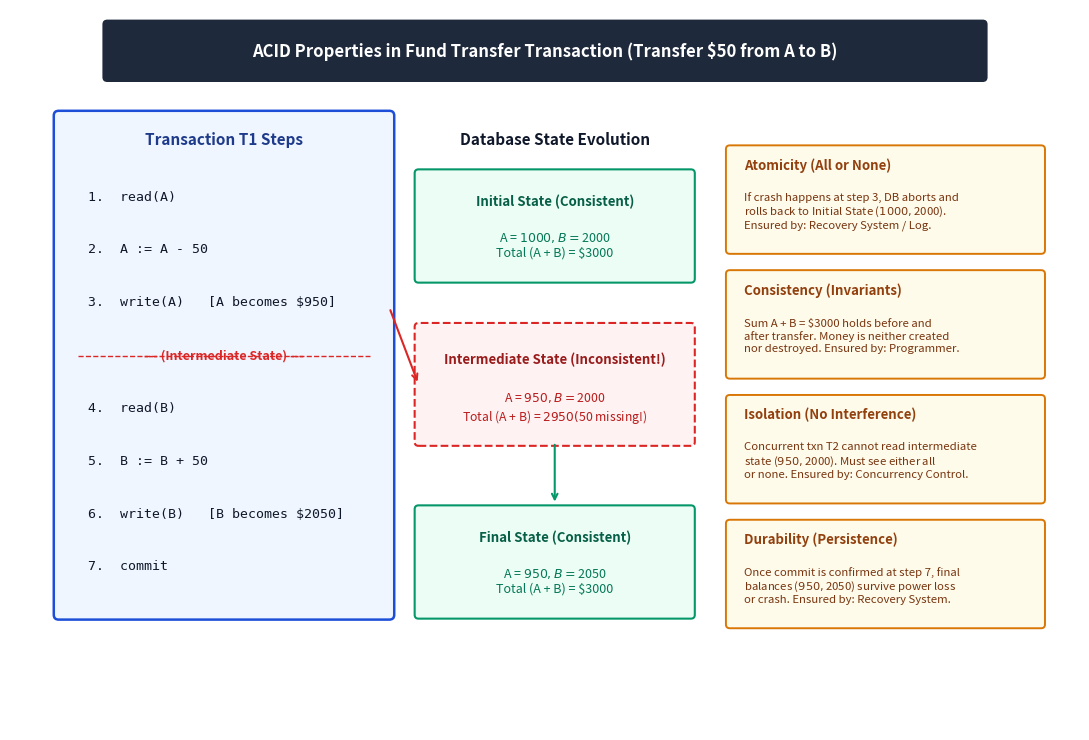

This figure's Python source:
"""
Generates T09_2018_Q4b_acid_transfer.jpg
Illustrates the ACID properties using the $50 bank fund transfer transaction:
T1: read(A) -> A:=A-50 -> write(A) -> read(B) -> B:=B+50 -> write(B) -> commit
Highlights:
- Initial state ($1000, $2000; sum=$3000)
- Intermediate state ($950, $2000; sum=$2950, temporary inconsistency)
- Final state ($950, $2050; sum=$3000)
- The four ACID guarantees: Atomicity, Consistency, Isolation, Durability
"""

import matplotlib.pyplot as plt
import matplotlib.patches as patches
import os

fig, ax = plt.subplots(figsize=(11, 7.5), dpi=200)
ax.set_xlim(0, 110)
ax.set_ylim(0, 75)
ax.axis('off')

# Color palette
bg_box = "#F8FAFC"
tx_box = "#EFF6FF"
tx_edge = "#1D4ED8"
state_init_face = "#ECFDF5"
state_init_edge = "#059669"
state_mid_face = "#FEF2F2"
state_mid_edge = "#DC2626"
state_fin_face = "#ECFDF5"
state_fin_edge = "#059669"
acid_face = "#FFFBEB"
acid_edge = "#D97706"

# Title banner
title_box = patches.FancyBboxPatch((10, 68), 90, 5.5, boxstyle="round,pad=0.5",
                                   facecolor="#1E293B", edgecolor="none")
ax.add_patch(title_box)
ax.text(55, 70.7, "ACID Properties in Fund Transfer Transaction (Transfer $50 from A to B)",
        ha='center', va='center', fontsize=12, fontweight='bold', color="#FFFFFF")

# Left Column: Transaction Steps
tx_rect = patches.FancyBboxPatch((5, 12), 34, 52, boxstyle="round,pad=0.5",
                                 facecolor=tx_box, edgecolor=tx_edge, linewidth=1.8)
ax.add_patch(tx_rect)
ax.text(22, 61.5, "Transaction T1 Steps", ha='center', va='center',
        fontsize=11, fontweight='bold', color="#1E3A8A")

steps = [
    "1.  read(A)",
    "2.  A := A - 50",
    "3.  write(A)   [A becomes $950]",
    "--- (Intermediate State) ---",
    "4.  read(B)",
    "5.  B := B + 50",
    "6.  write(B)   [B becomes $2050]",
    "7.  commit"
]

y_pos = 55.5
for s in steps:
    if "---" in s:
        ax.text(22, y_pos, s, ha='center', va='center',
                fontsize=9, fontweight='bold', color="#DC2626")
        ax.plot([7, 37], [y_pos, y_pos], color="#DC2626", linestyle="--", linewidth=1.0)
    else:
        ax.text(8, y_pos, s, ha='left', va='center',
                fontsize=9.5, color="#0F172A", family="monospace")
    y_pos -= 5.5

# Middle Column: Database State Evolution
ax.text(56, 61.5, "Database State Evolution", ha='center', va='center',
        fontsize=11, fontweight='bold', color="#0F172A")

# 1. Initial State
init_rect = patches.FancyBboxPatch((42, 47), 28, 11, boxstyle="round,pad=0.4",
                                   facecolor=state_init_face, edgecolor=state_init_edge, linewidth=1.5)
ax.add_patch(init_rect)
ax.text(56, 55, "Initial State (Consistent)", ha='center', va='center',
        fontsize=9.5, fontweight='bold', color="#065F46")
ax.text(56, 50.5, "A = $1000,  B = $2000\nTotal (A + B) = $3000", ha='center', va='center',
        fontsize=9, color="#047857")

# Arrow from step 3 to mid state
ax.annotate("", xy=(42, 36), xytext=(39, 44),
            arrowprops=dict(arrowstyle="->", color="#DC2626", lw=1.5))

# 2. Intermediate State
mid_rect = patches.FancyBboxPatch((42, 30), 28, 12, boxstyle="round,pad=0.4",
                                  facecolor=state_mid_face, edgecolor=state_mid_edge, linewidth=1.5, linestyle="--")
ax.add_patch(mid_rect)
ax.text(56, 38.5, "Intermediate State (Inconsistent!)", ha='center', va='center',
        fontsize=9.5, fontweight='bold', color="#991B1B")
ax.text(56, 33.5, "A = $950,  B = $2000\nTotal (A + B) = $2950 ($50 missing!)", ha='center', va='center',
        fontsize=8.8, color="#B91C1C")

# Arrow down to Final state
ax.annotate("", xy=(56, 23.5), xytext=(56, 30),
            arrowprops=dict(arrowstyle="->", color="#059669", lw=1.5))

# 3. Final State
fin_rect = patches.FancyBboxPatch((42, 12), 28, 11, boxstyle="round,pad=0.4",
                                  facecolor=state_fin_face, edgecolor=state_fin_edge, linewidth=1.5)
ax.add_patch(fin_rect)
ax.text(56, 20, "Final State (Consistent)", ha='center', va='center',
        fontsize=9.5, fontweight='bold', color="#065F46")
ax.text(56, 15.5, "A = $950,  B = $2050\nTotal (A + B) = $3000", ha='center', va='center',
        fontsize=9, color="#047857")

# Right Column: The 4 ACID Guarantees
acid_titles = ["Atomicity (All or None)", "Consistency (Invariants)", "Isolation (No Interference)", "Durability (Persistence)"]
acid_texts = [
    "If crash happens at step 3, DB aborts and\nrolls back to Initial State ($1000, $2000).\nEnsured by: Recovery System / Log.",
    "Sum A + B = $3000 holds before and\nafter transfer. Money is neither created\nnor destroyed. Ensured by: Programmer.",
    "Concurrent txn T2 cannot read intermediate\nstate ($950, $2000). Must see either all\nor none. Ensured by: Concurrency Control.",
    "Once commit is confirmed at step 7, final\nbalances ($950, $2050) survive power loss\nor crash. Ensured by: Recovery System."
]

y_acid = 58
for title, text in zip(acid_titles, acid_texts):
    box = patches.FancyBboxPatch((74, y_acid - 8), 32, 10.5, boxstyle="round,pad=0.4",
                                 facecolor=acid_face, edgecolor=acid_edge, linewidth=1.4)
    ax.add_patch(box)
    ax.text(75.5, y_acid + 0.8, title, ha='left', va='center',
            fontsize=9.5, fontweight='bold', color="#92400E")
    ax.text(75.5, y_acid - 4, text, ha='left', va='center',
            fontsize=8.2, color="#78350F")
    y_acid -= 13

# Save output
out_dir_exam = "Topicwise_answers_exam_style/diagrams"
out_dir_expl = "Topicwise_answers_explaination/diagrams"
os.makedirs(out_dir_exam, exist_ok=True)
os.makedirs(out_dir_expl, exist_ok=True)

out_file_exam = os.path.join(out_dir_exam, "T09_2018_Q4b_acid_transfer.jpg")
out_file_expl = os.path.join(out_dir_expl, "T09_2018_Q4b_acid_transfer.jpg")

plt.tight_layout()
plt.savefig(out_file_exam, format='jpg', dpi=200, bbox_inches='tight')
plt.savefig(out_file_expl, format='jpg', dpi=200, bbox_inches='tight')
plt.close()
print("Saved diagrams successfully.")
